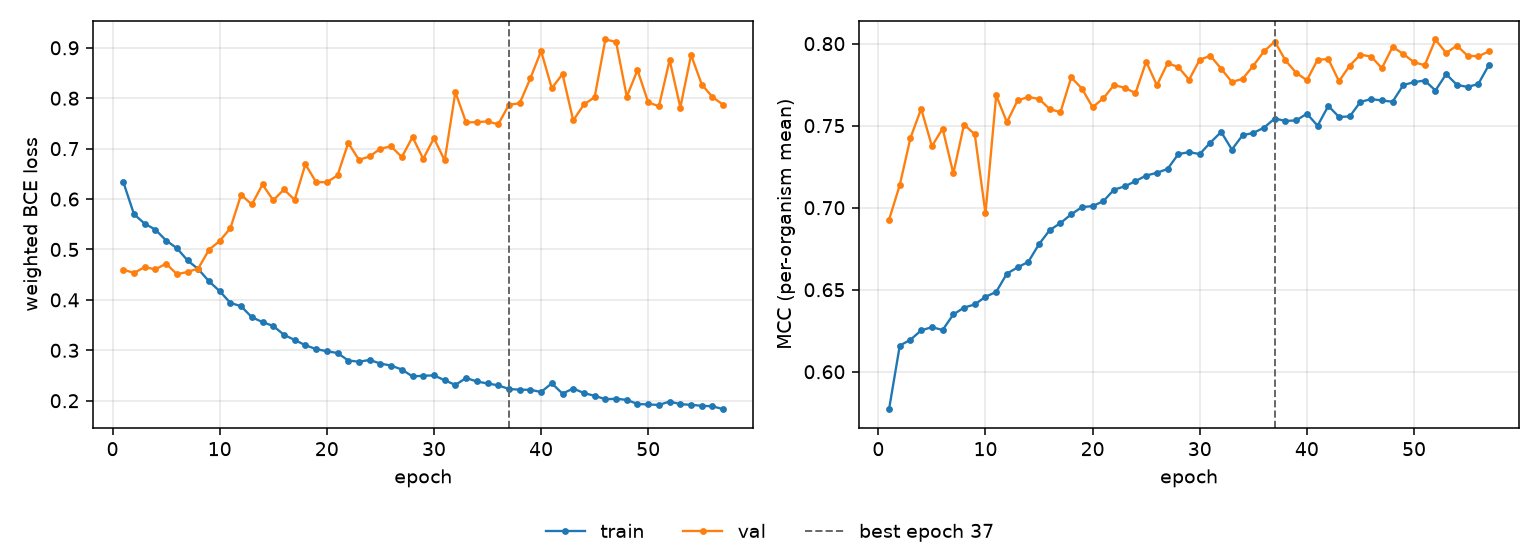

Values plotted in this chart, from the file beside it:
epoch, tr_loss, vl_loss, tr_mcc, vl_mcc, is_best
1, 0.6341, 0.4601, 0.5772, 0.6927, False
2, 0.57, 0.4534, 0.6159, 0.7138, False
3, 0.5512, 0.465, 0.6195, 0.7426, False
4, 0.5393, 0.4605, 0.6253, 0.7603, False
5, 0.5178, 0.4719, 0.6272, 0.7375, False
6, 0.5027, 0.4509, 0.6255, 0.7482, False
7, 0.4783, 0.4554, 0.6349, 0.7209, False
8, 0.4611, 0.4623, 0.6391, 0.7507, False
9, 0.437, 0.4994, 0.641, 0.7447, False
10, 0.4173, 0.5168, 0.6457, 0.6966, False
11, 0.394, 0.5422, 0.6487, 0.7685, False
12, 0.3874, 0.6085, 0.6598, 0.7521, False
13, 0.3657, 0.5893, 0.6636, 0.7654, False
14, 0.3559, 0.6289, 0.667, 0.7675, False
15, 0.3482, 0.5975, 0.6778, 0.7663, False
16, 0.3308, 0.619, 0.6863, 0.7601, False
17, 0.3205, 0.5984, 0.6906, 0.7582, False
18, 0.3101, 0.6689, 0.6959, 0.7794, False
19, 0.3024, 0.6337, 0.7003, 0.7726, False
20, 0.2982, 0.6333, 0.701, 0.7612, False
21, 0.2946, 0.6469, 0.7039, 0.7667, False
22, 0.2798, 0.7114, 0.711, 0.7747, False
23, 0.2773, 0.6778, 0.713, 0.7731, False
24, 0.2809, 0.6845, 0.7162, 0.7698, False
25, 0.2737, 0.7001, 0.7196, 0.789, False
26, 0.2696, 0.7044, 0.7212, 0.7746, False
27, 0.2619, 0.6833, 0.7236, 0.788, False
28, 0.2482, 0.7229, 0.7327, 0.7857, False
29, 0.2496, 0.6798, 0.7338, 0.7779, False
30, 0.2502, 0.7208, 0.7327, 0.7902, False
31, 0.2406, 0.6765, 0.7397, 0.7925, False
32, 0.2313, 0.8121, 0.7462, 0.7847, False
33, 0.2451, 0.752, 0.7354, 0.7766, False
34, 0.2382, 0.7525, 0.7441, 0.7785, False
35, 0.2343, 0.754, 0.7456, 0.7865, False
36, 0.2305, 0.7483, 0.7488, 0.7953, False
37, 0.2233, 0.7871, 0.7544, 0.8013, True
38, 0.2219, 0.7899, 0.7529, 0.7898, False
39, 0.2217, 0.8393, 0.7532, 0.7822, False
40, 0.2173, 0.8936, 0.7573, 0.7777, False
41, 0.2345, 0.8199, 0.75, 0.7902, False
42, 0.2141, 0.8478, 0.762, 0.7906, False
43, 0.2242, 0.7559, 0.7553, 0.7771, False
44, 0.2152, 0.7877, 0.7556, 0.7866, False
45, 0.2097, 0.802, 0.7645, 0.7933, False
46, 0.2031, 0.9165, 0.7662, 0.7921, False
47, 0.2038, 0.9117, 0.7653, 0.785, False
48, 0.2018, 0.8031, 0.7646, 0.798, False
49, 0.1935, 0.8558, 0.7747, 0.7937, False
50, 0.1926, 0.7919, 0.7765, 0.7886, False
51, 0.1916, 0.7839, 0.7775, 0.7868, False
52, 0.1984, 0.8757, 0.7714, 0.8025, False
53, 0.1932, 0.7815, 0.7814, 0.7942, False
54, 0.1919, 0.8859, 0.7749, 0.7988, False
55, 0.1899, 0.8272, 0.7736, 0.7926, False
56, 0.1891, 0.8023, 0.7754, 0.7923, False
57, 0.1832, 0.7869, 0.7871, 0.7953, False
